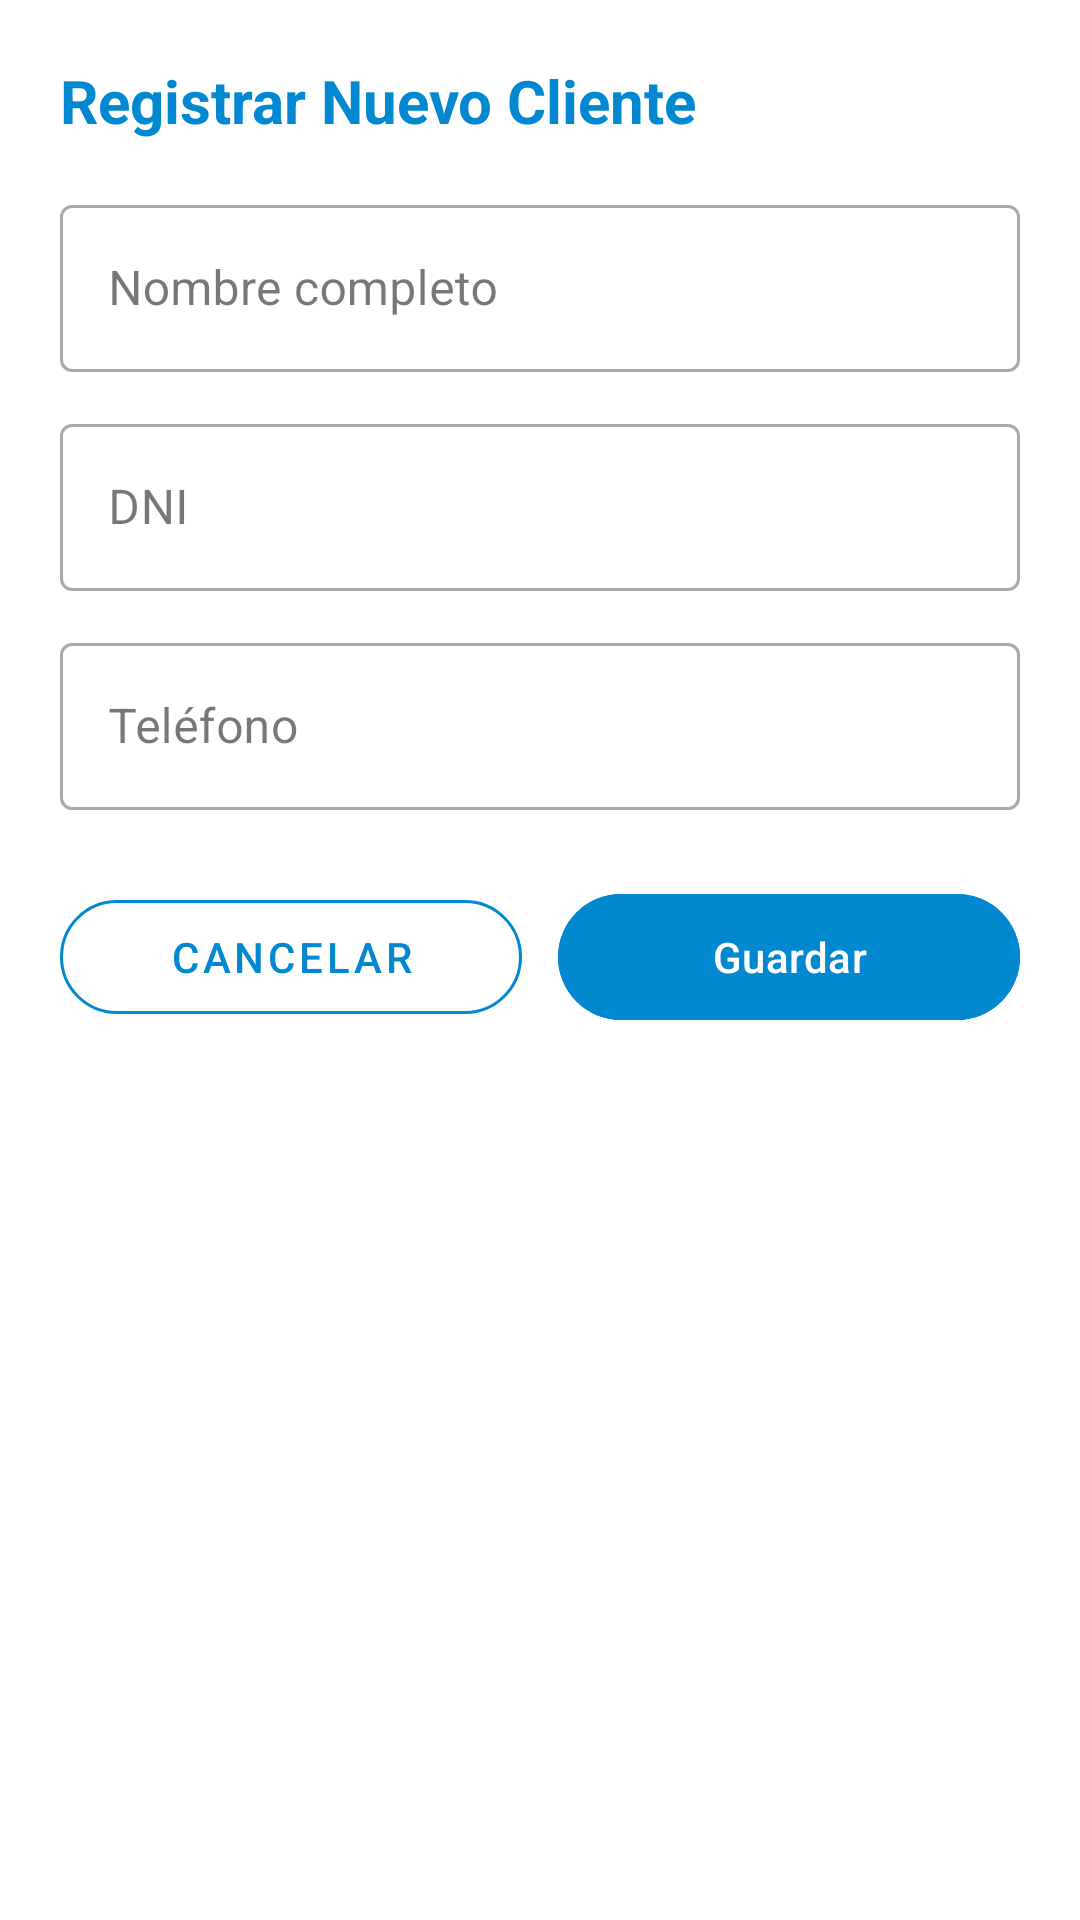

This screen was rendered from an Android layout file. Write that file and the resources it references.
<!-- AndroidManifest.xml: application theme Theme.ElectroShop -->
<!-- res/layout/dialog_registrar_cliente.xml -->
<?xml version="1.0" encoding="utf-8"?>
<ScrollView xmlns:android="http://schemas.android.com/apk/res/android"
    xmlns:app="http://schemas.android.com/apk/res-auto"
    android:layout_width="match_parent"
    android:layout_height="wrap_content"
    android:padding="20dp"
    android:background="#FFFFFF">

    <LinearLayout
        android:layout_width="match_parent"
        android:layout_height="wrap_content"
        android:orientation="vertical">

        <TextView
            android:id="@+id/tvModalTituloCliente"
            android:layout_width="wrap_content"
            android:layout_height="wrap_content"
            android:text="Registrar Nuevo Cliente"
            android:textColor="#0288D1"
            android:textSize="20sp"
            android:textStyle="bold"
            android:layout_marginBottom="16dp" />

        <com.google.android.material.textfield.TextInputLayout
            style="@style/Widget.MaterialComponents.TextInputLayout.OutlinedBox"
            android:layout_width="match_parent"
            android:layout_height="wrap_content"
            android:hint="Nombre completo">
            <com.google.android.material.textfield.TextInputEditText
                android:id="@+id/etModalCliNombre"
                android:layout_width="match_parent"
                android:layout_height="wrap_content"
                android:inputType="textPersonName" />
        </com.google.android.material.textfield.TextInputLayout>

        <com.google.android.material.textfield.TextInputLayout
            style="@style/Widget.MaterialComponents.TextInputLayout.OutlinedBox"
            android:layout_width="match_parent"
            android:layout_height="wrap_content"
            android:layout_marginTop="12dp"
            android:hint="DNI">
            <com.google.android.material.textfield.TextInputEditText
                android:id="@+id/etModalCliDni"
                android:layout_width="match_parent"
                android:layout_height="wrap_content"
                android:inputType="number"
                android:maxLength="8" />
        </com.google.android.material.textfield.TextInputLayout>

        <com.google.android.material.textfield.TextInputLayout
            style="@style/Widget.MaterialComponents.TextInputLayout.OutlinedBox"
            android:layout_width="match_parent"
            android:layout_height="wrap_content"
            android:layout_marginTop="12dp"
            android:hint="Teléfono">
            <com.google.android.material.textfield.TextInputEditText
                android:id="@+id/etModalCliTel"
                android:layout_width="match_parent"
                android:layout_height="wrap_content"
                android:inputType="phone" />
        </com.google.android.material.textfield.TextInputLayout>

        <LinearLayout
            android:layout_width="match_parent"
            android:layout_height="wrap_content"
            android:orientation="horizontal"
            android:layout_marginTop="24dp">

            <com.google.android.material.button.MaterialButton
                android:id="@+id/btnModalCliCancelar"
                style="@style/Widget.MaterialComponents.Button.OutlinedButton"
                android:layout_width="0dp"
                android:layout_height="50dp"
                android:layout_weight="1"
                android:layout_marginEnd="6dp"
                android:text="Cancelar"
                android:textColor="#0288D1"
                app:strokeColor="#0288D1"
                app:cornerRadius="25dp" />

            <com.google.android.material.button.MaterialButton
                android:id="@+id/btnModalCliGuardar"
                android:layout_width="0dp"
                android:layout_height="50dp"
                android:layout_weight="1"
                android:layout_marginStart="6dp"
                android:text="Guardar"
                android:backgroundTint="#0288D1"
                android:textColor="#FFFFFF"
                app:cornerRadius="25dp" />
        </LinearLayout>

    </LinearLayout>
</ScrollView>
<!-- resources referenced by this layout -->
<resources>
  <style name="Theme.ElectroShop" parent="Base.Theme.ElectroShop" />
  <style name="Base.Theme.ElectroShop" parent="Theme.Material3.DayNight.NoActionBar">
          
          
      </style>
</resources>
